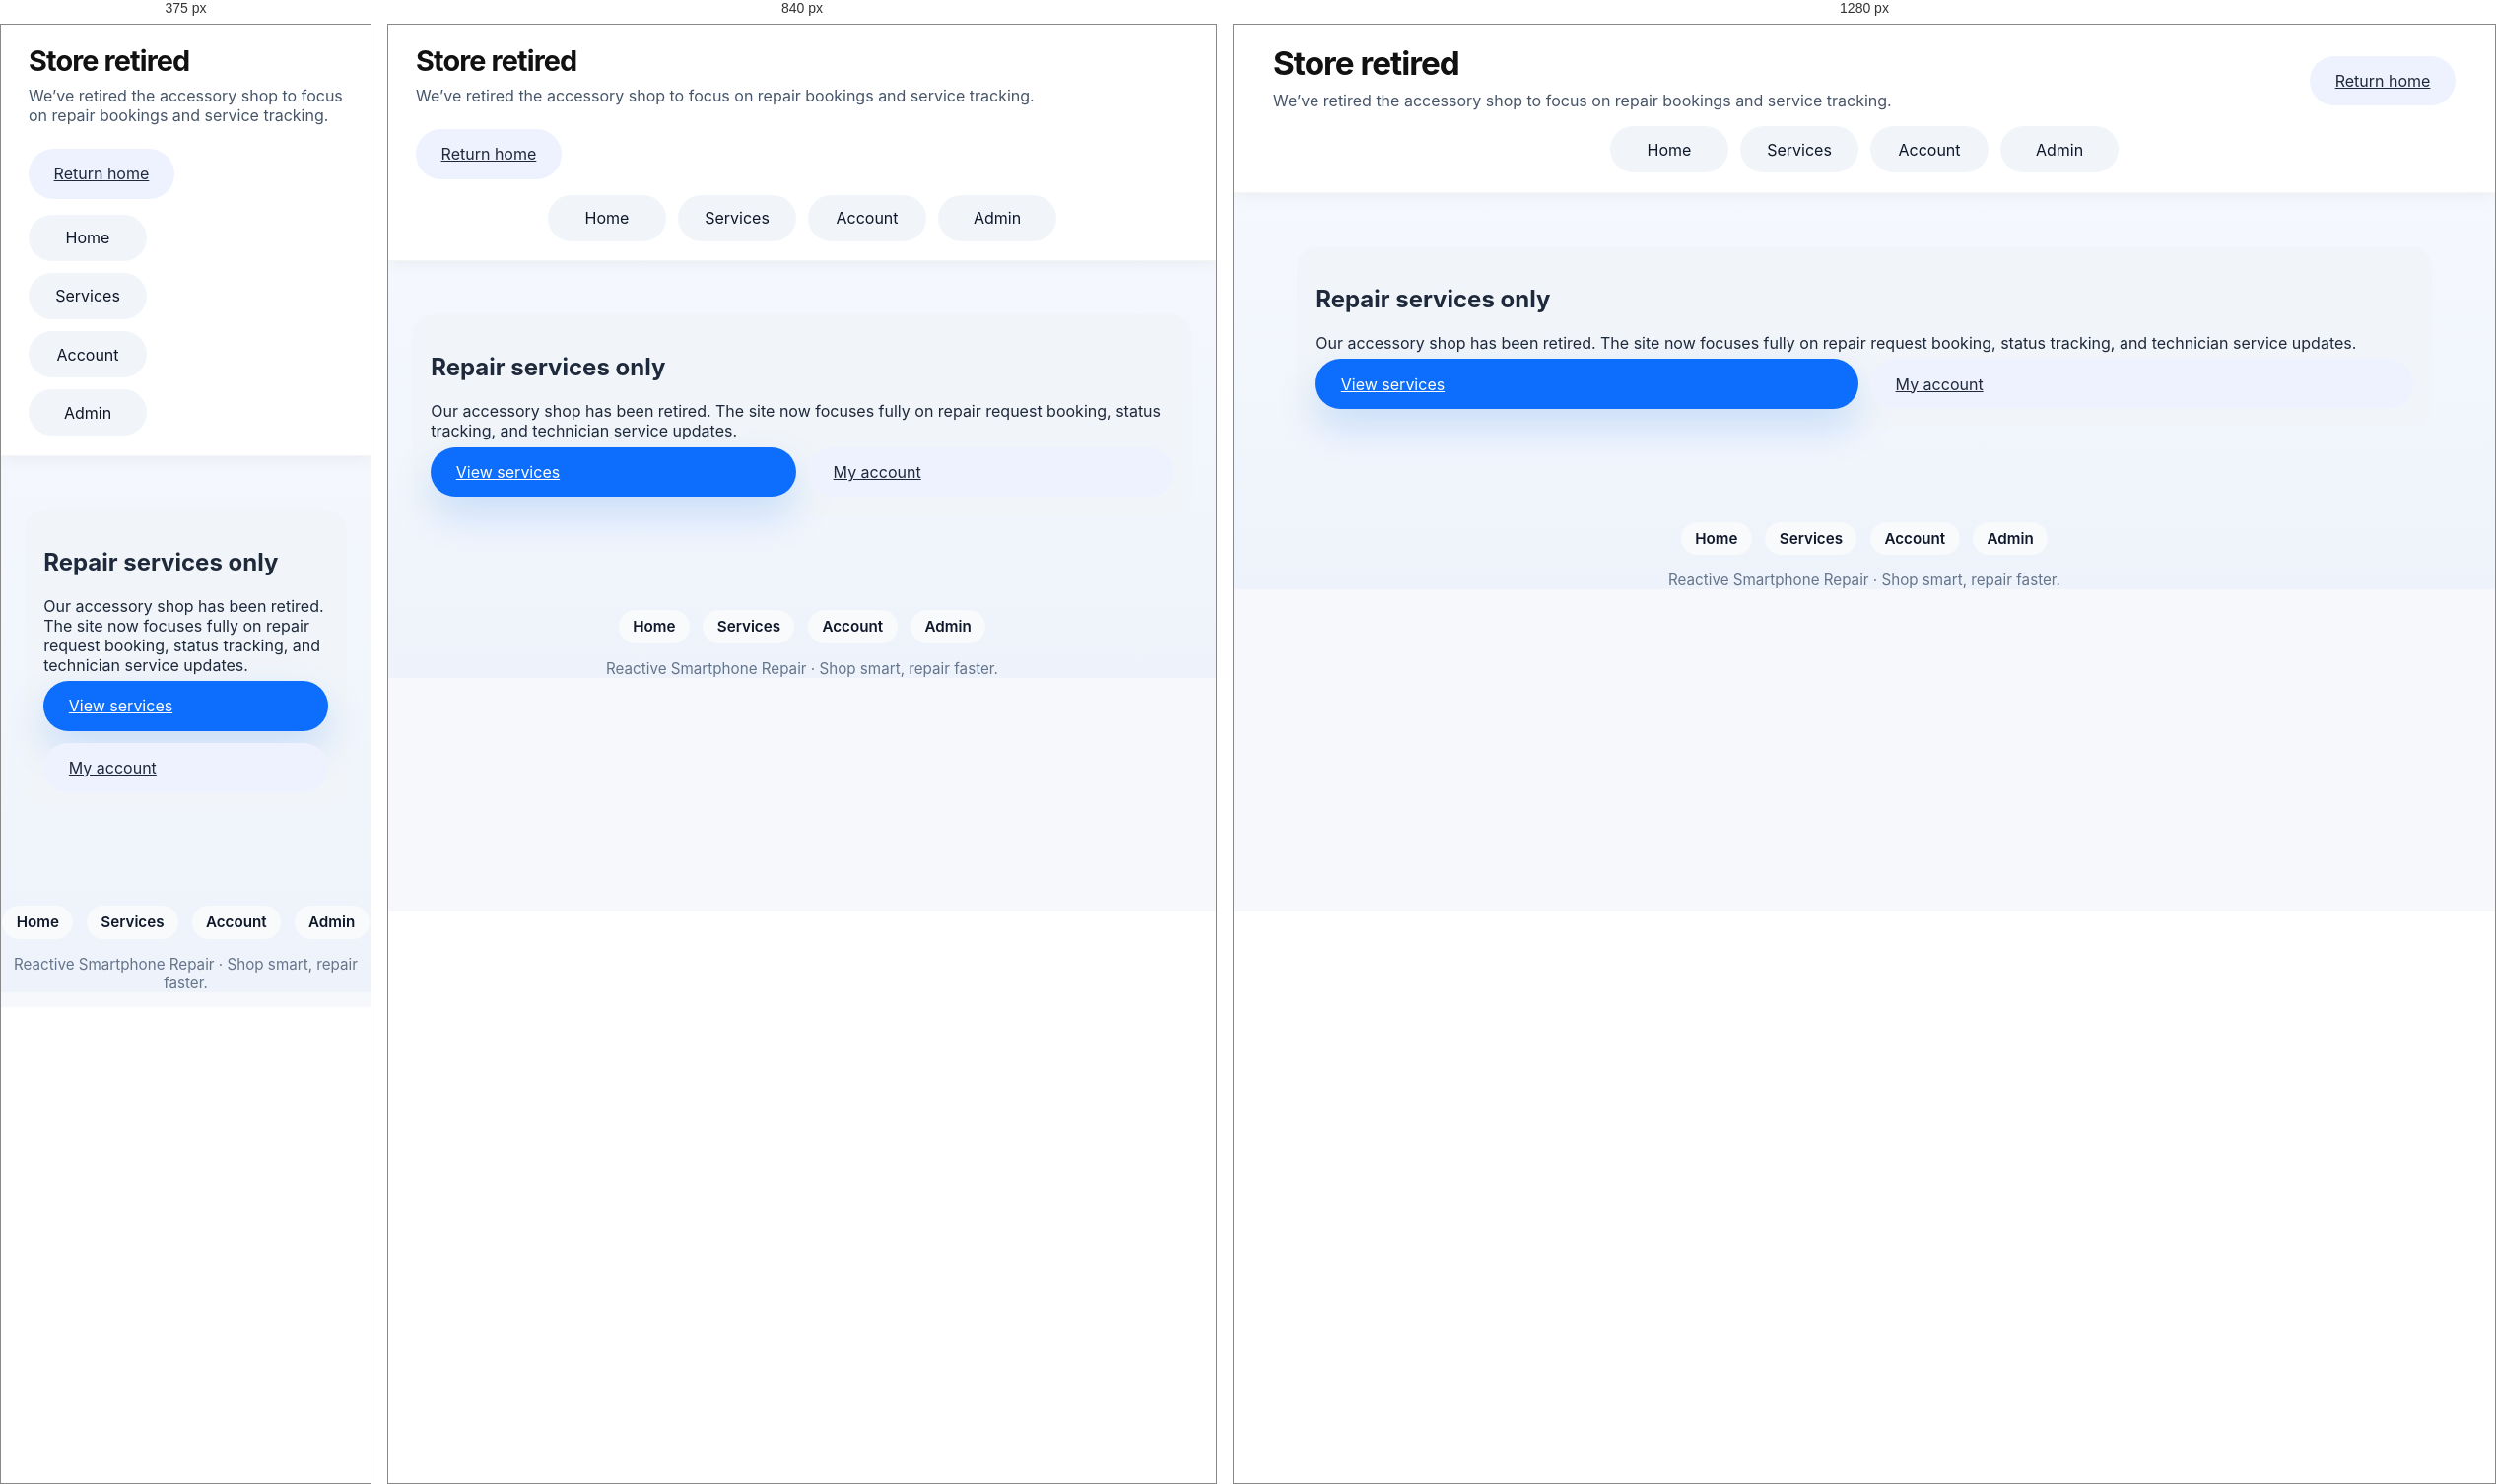
Rendered at 375 px, 840 px and 1280 px, left to right.

<!-- file: store.html -->
<!DOCTYPE html>
<html lang="en">
<head>
    <meta charset="UTF-8">
    <meta name="viewport" content="width=device-width, initial-scale=1.0">
    <title>Store retired | Reactive Smartphone Repair</title>
    <link rel="stylesheet" href="first.css">
</head>
<body data-page="store">
    <header>
        <div class="header-inner">
            <div>
                <h1>Store retired</h1>
                <p>We’ve retired the accessory shop to focus on repair bookings and service tracking.</p>
            </div>
            <a href="main.html" class="header-action button-secondary">Return home</a>
        </div>
        <nav aria-label="Primary navigation">
            <ul class="nav-list">
                <li><a href="main.html">Home</a></li>
                <li><a href="services.html">Services</a></li>
                <li><a href="account.html">Account</a></li>
                <li><a href="admin.html">Admin</a></li>
            </ul>
        </nav>
    </header>

    <main>
        <section class="summary-panel">
            <h2>Repair services only</h2>
            <p>Our accessory shop has been retired. The site now focuses fully on repair request booking, status tracking, and technician service updates.</p>
            <div class="actions-grid">
                <a href="services.html" class="button">View services</a>
                <a href="account.html" class="button-secondary">My account</a>
            </div>
        </section>
    </main>

    <footer>
        <div class="footer-links">
            <a href="main.html">Home</a>
            <a href="services.html">Services</a>
            <a href="account.html">Account</a>
            <a href="admin.html">Admin</a>
        </div>
        <p>Reactive Smartphone Repair · Shop smart, repair faster.</p>
    </footer>

    <script src="script.js"></script>
</body>
</html>

/* @media block from first.css */
@media (max-width: 960px) {
    .hero {
        grid-template-columns: 1fr;
    }

    .store-grid,
    .admin-grid,
    .account-grid,
    .cart-panel,
    .store-layout {
        grid-template-columns: 1fr;
    }
}

/* @media block from first.css */
@media (max-width: 720px) {
    .nav-list {
        flex-direction: column;
    }

    .actions-grid,
    .services-grid,
    .features-grid {
        grid-template-columns: 1fr;
    }

    .assistant-panel {
        min-height: auto;
    }
}

/* @media block from first.css */
@media (max-width: 960px) {
    .store-grid,
    .admin-grid,
    .account-grid {
        grid-template-columns: 1fr;
    }
}

/* @media block from first.css */
@media (max-width: 960px) {
    .cart-panel {
        grid-template-columns: 1fr;
    }
}